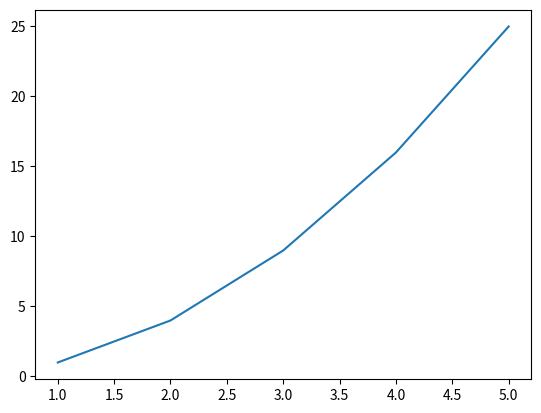
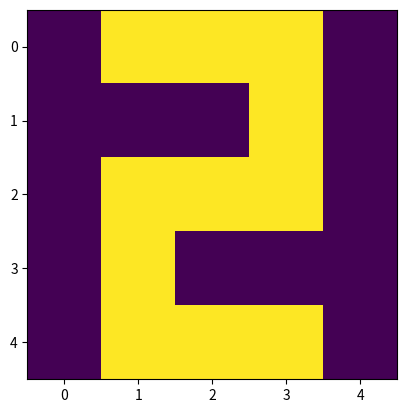
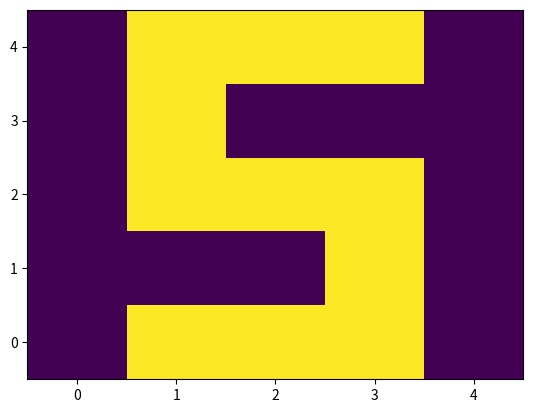
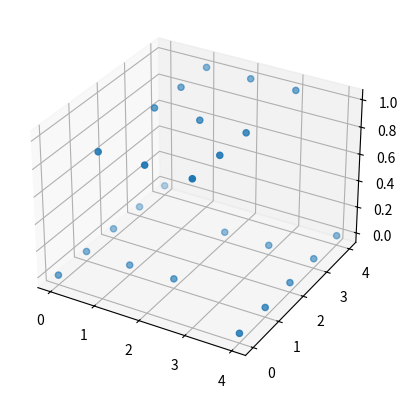
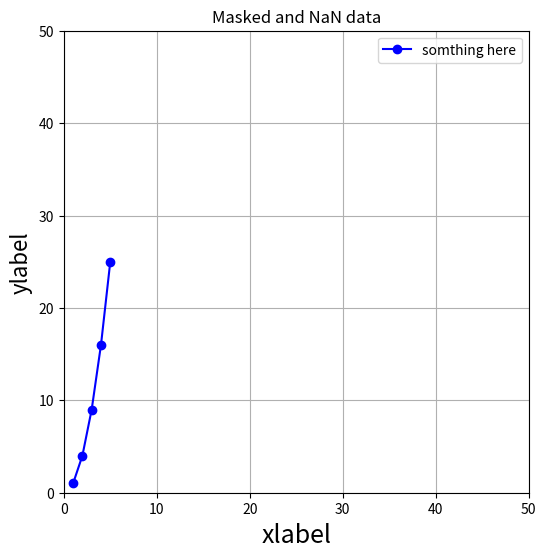

Reproduce these figures in Python, in order.

import matplotlib.pyplot as plt

# simple plots 1D

x = [1, 2, 3, 4, 5]
y = [1, 4, 9, 16, 25]


# plot
fig, ax = plt.subplots()
ax.plot(x, y)
plt.show()

# simple plots 2D

z =[[0, 1, 1, 1, 0],
    [0, 0, 0, 1, 0],
    [0, 1, 1, 1, 0],
    [0, 1, 0, 0, 0],
    [0, 1, 1, 1, 0]]

# plot
fig, ax = plt.subplots()
ax.imshow(z)
plt.show()

# other version

x =[[0, 1, 2, 3, 4],
    [0, 1, 2, 3, 4],
    [0, 1, 2, 3, 4],
    [0, 1, 2, 3, 4],
    [0, 1, 2, 3, 4]]

y =[[0, 0, 0, 0, 0],
    [1, 1, 1, 1, 1],
    [2, 2, 2, 2, 2],
    [3, 3, 3, 3, 3],
    [4, 4, 4, 4, 4]]

z =[[0, 1, 1, 1, 0],
    [0, 0, 0, 1, 0],
    [0, 1, 1, 1, 0],
    [0, 1, 0, 0, 0],
    [0, 1, 1, 1, 0]]


# plot
fig, ax = plt.subplots()
ax.pcolormesh(x, y, z)
plt.show()

x =[[0, 1, 2, 3, 4],
    [0, 1, 2, 3, 4],
    [0, 1, 2, 3, 4],
    [0, 1, 2, 3, 4],
    [0, 1, 2, 3, 4]]

y =[[0, 0, 0, 0, 0],
    [1, 1, 1, 1, 1],
    [2, 2, 2, 2, 2],
    [3, 3, 3, 3, 3],
    [4, 4, 4, 4, 4]]

z =[[0, 1, 1, 1, 0],
    [0, 0, 0, 1, 0],
    [0, 1, 1, 1, 0],
    [0, 1, 0, 0, 0],
    [0, 1, 1, 1, 0]]

# plot  
fig, ax = plt.subplots(subplot_kw={"projection": "3d"})
ax.scatter(x, y, z)
plt.show()



# simple plots 1D

x = [1, 2, 3, 4, 5]
y = [1, 4, 9, 16, 25]

# plot
fig, ax = plt.subplots(figsize=(6,6))
ax.plot(x, y, 'o-', color='blue', label='somthing here')
plt.legend()
plt.title('Masked and NaN data')
plt.grid(True)
plt.xlim(0,50)
plt.ylim(0, 50)
plt.xlabel('xlabel', fontsize=18)
plt.ylabel('ylabel', fontsize=16)
plt.show()